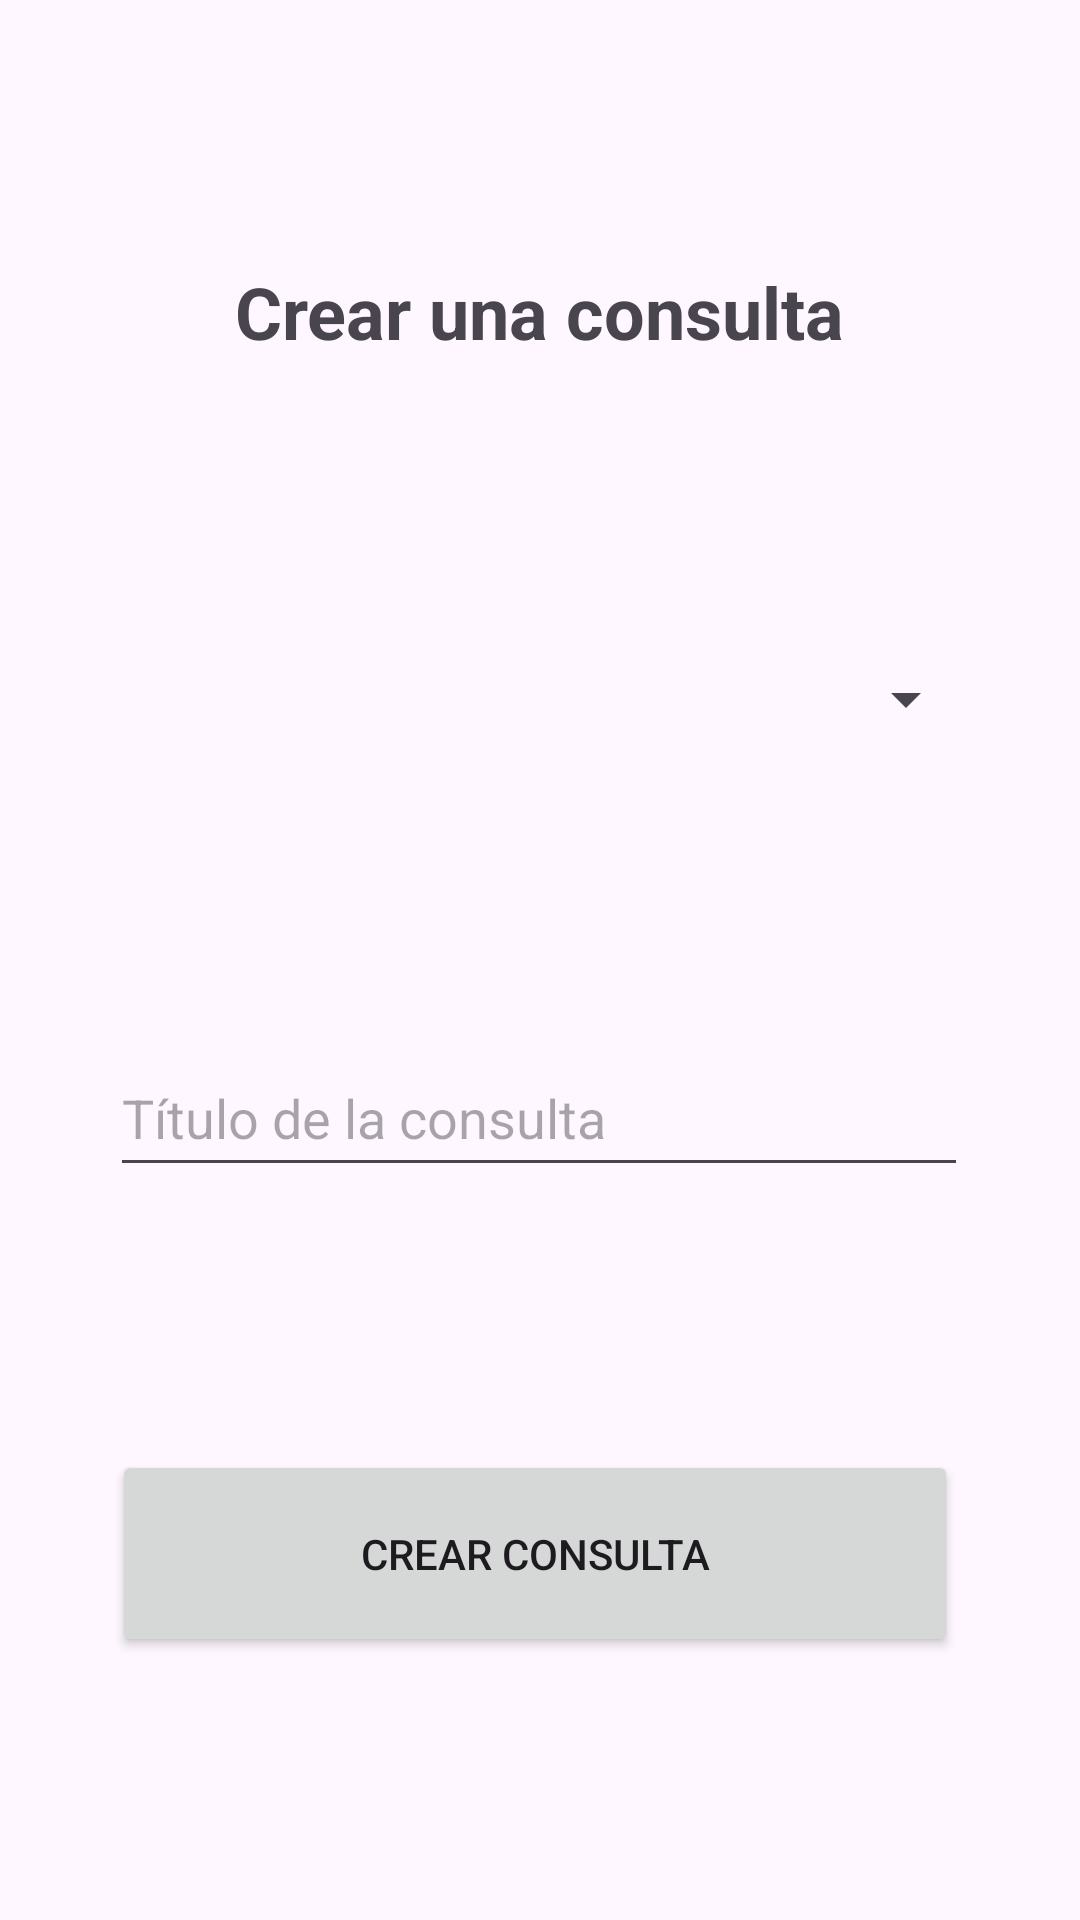

Android layout source for this screen:
<!-- AndroidManifest.xml: application theme Theme.MedAlerta -->
<!-- res/layout/fragment_crear_consulta.xml -->
<?xml version="1.0" encoding="utf-8"?>
<androidx.constraintlayout.widget.ConstraintLayout xmlns:android="http://schemas.android.com/apk/res/android"
    xmlns:app="http://schemas.android.com/apk/res-auto"
    xmlns:tools="http://schemas.android.com/tools"
    android:layout_width="match_parent"
    android:layout_height="match_parent">


    <TextView
        android:id="@+id/textViewTitle"
        android:layout_width="wrap_content"
        android:layout_height="wrap_content"
        android:text="Crear una consulta"
        android:textSize="24sp"
        android:textStyle="bold"
        app:layout_constraintEnd_toEndOf="parent"
        app:layout_constraintStart_toStartOf="parent"
        app:layout_constraintTop_toTopOf="parent"
        app:layout_constraintBottom_toTopOf="@+id/myspinner"/>

    <Spinner
        android:id="@+id/myspinner"
        android:layout_width="292dp"
        android:layout_height="51dp"
        android:prompt="@string/select_doctor"
        android:spinnerMode="dialog"
        app:layout_constraintEnd_toEndOf="parent"
        app:layout_constraintStart_toStartOf="parent"
        app:layout_constraintTop_toBottomOf="@+id/textViewTitle"
        app:layout_constraintBottom_toTopOf="@+id/editTextTituloConsulta" />
    <EditText
        android:id="@+id/editTextTituloConsulta"
        android:layout_width="286dp"
        android:layout_height="49dp"
        android:hint="Título de la consulta"
        app:layout_constraintEnd_toEndOf="parent"
        app:layout_constraintHorizontal_bias="0.496"
        app:layout_constraintStart_toStartOf="parent"
        app:layout_constraintTop_toBottomOf="@+id/myspinner"
        app:layout_constraintBottom_toTopOf="@+id/buttonCrearConsulta"/>
    <Button
        android:id="@+id/buttonCrearConsulta"
        android:layout_width="282dp"
        android:layout_height="69dp"
        android:text="Crear Consulta"
        app:layout_constraintBottom_toBottomOf="parent"
        app:layout_constraintEnd_toEndOf="parent"
        app:layout_constraintHorizontal_bias="0.48"
        app:layout_constraintStart_toStartOf="parent"
        app:layout_constraintTop_toBottomOf="@+id/editTextTituloConsulta" />

</androidx.constraintlayout.widget.ConstraintLayout>
<!-- resources referenced by this layout -->
<resources>
  <string name="select_doctor">Seleccione el doctor</string>
  <style name="Theme.MedAlerta" parent="Base.Theme.MedAlerta" />
  <style name="Base.Theme.MedAlerta" parent="Theme.Material3.DayNight.NoActionBar">
          
          
          
          <item name="windowActionBar">false</item>
          <item name="windowNoTitle">true</item>
          <item name="android:actionOverflowButtonStyle">@style/MyActionButtonOverflow</item>
      </style>
  <style name="MyActionButtonOverflow" parent="Widget.AppCompat.ActionButton.Overflow">
          <item name="android:tint">@android:color/white</item>
      </style>
</resources>
